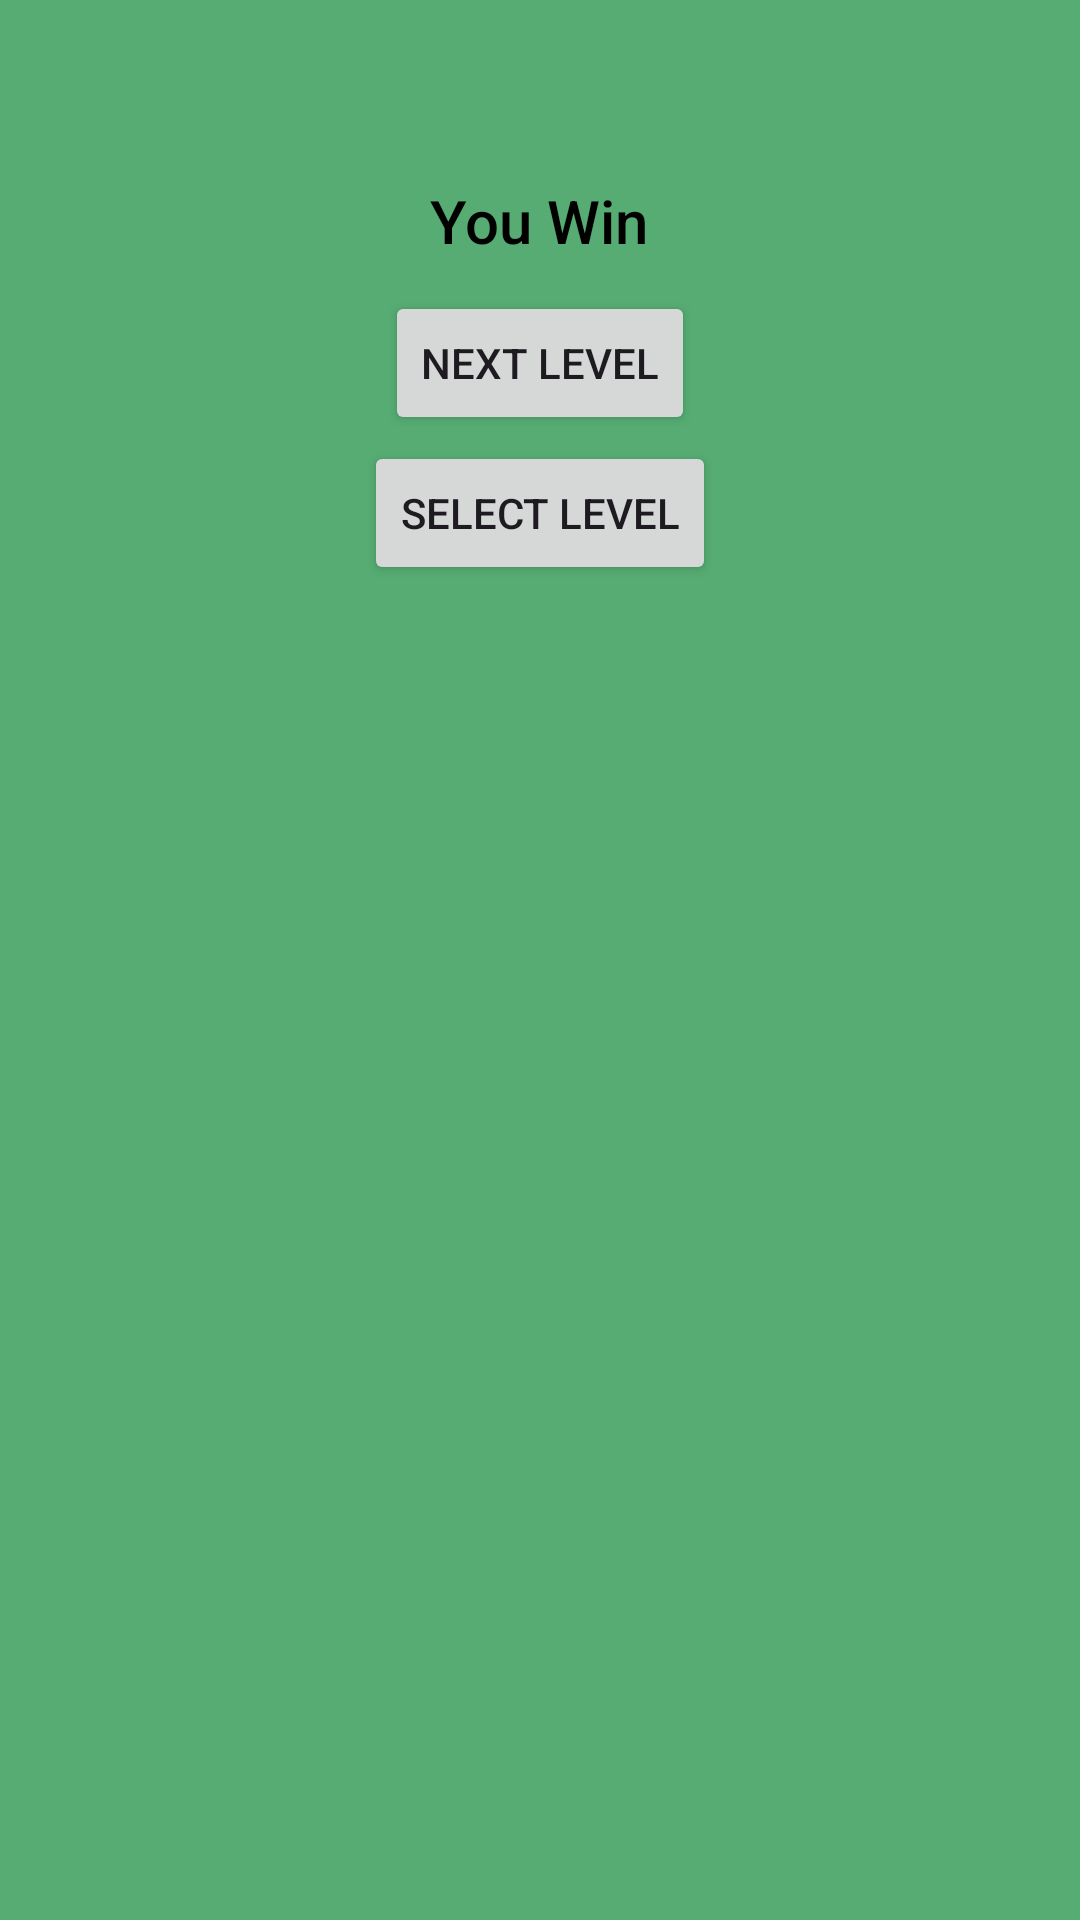

Here is an Android app screen rendered from its layout file. Give the layout XML and the strings, colors and styles it references.
<!-- AndroidManifest.xml: application theme Theme.VaggleGame -->
<!-- res/layout/dialog.xml -->
<?xml version="1.0" encoding="utf-8"?>
<LinearLayout xmlns:android="http://schemas.android.com/apk/res/android"
    android:orientation="vertical"
    android:layout_width="wrap_content"
    android:layout_height="wrap_content"
    android:id="@+id/dialogfon"
    android:layout_gravity="center"
    android:scaleType="centerCrop"
    android:background="#56AC73"
    android:layout_margin="10dp">
    <LinearLayout
        android:layout_width="match_parent"
        android:layout_height="wrap_content"
        android:orientation="vertical"
        android:padding="40dp"
        android:gravity="center">
        <TextView
            android:layout_width="wrap_content"
            android:layout_height="0dp"
            android:id="@+id/textdescription"
            android:text="You Win"
            android:textSize="20dp"
            android:fontFamily="sans-serif-medium"
            android:textColor="@color/black"
            android:layout_weight="30"
            android:layout_marginTop="20dp">
        </TextView>
        <Button
            android:layout_width="wrap_content"
            android:layout_height="wrap_content"
            android:id="@+id/button_next_level"
            android:text="Next Level"
            android:fontFamily="sans-serif-medium"
            android:layout_marginTop="10dp">
        </Button>

        <Button
            android:layout_width="wrap_content"
            android:layout_height="wrap_content"
            android:id="@+id/button_select_level"
            android:text="@string/button_text_select_level"
            android:fontFamily="sans-serif-medium"
            android:layout_marginTop="2dp">
        </Button>

    </LinearLayout>

</LinearLayout>
<!-- resources referenced by this layout -->
<resources>
  <string name="button_text_select_level">Select Level</string>
  <style name="Theme.VaggleGame" parent="Base.Theme.VaggleGame" />
  <style name="Base.Theme.VaggleGame" parent="Theme.Material3.DayNight.NoActionBar">
          
          
      </style>
  <!-- not gathered from this repository: default colours our renderer supplied (Android Studio template values) -->
  <color name="black">#FF000000</color>
</resources>
